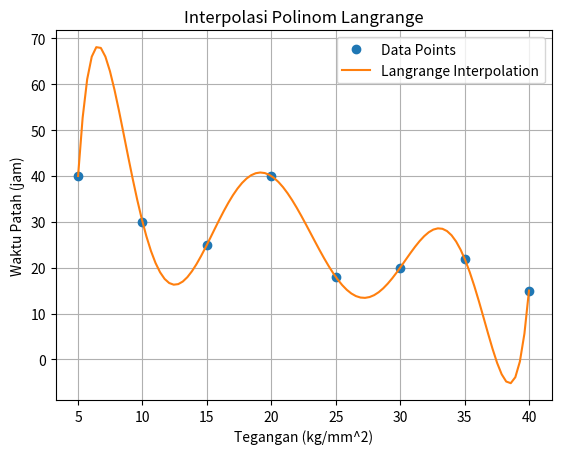

Generate this figure with matplotlib:
import numpy as np
import matplotlib.pyplot as plt

def langrange_interpolation(x_points, y_points, x):
    def langrange_basis(j):
        basis = [(x - x_points[m]) / (x_points[j] - x_points[m]) for m in range(len(x_points)) if m != j]
        return np.prod(basis, axis=0)
    
    return sum(y_points[j] * langrange_basis(j) for j in range(len(x_points)))

# Data points
x_points = np.array([5, 10, 15, 20, 25, 30, 35, 40])
y_points = np.array([40, 30, 25, 40, 18, 20, 22, 15])

# Generate interpolated values
x_values = np.linspace(5, 40, 100)
y_values_langrange = [langrange_interpolation(x_points, y_points, x) for x in x_values]

# Plotting
plt.plot(x_points, y_points, 'o', label='Data Points')
plt.plot(x_values, y_values_langrange, label='Langrange Interpolation')
plt.xlabel('Tegangan (kg/mm^2)')
plt.ylabel('Waktu Patah (jam)')
plt.title('Interpolasi Polinom Langrange')
plt.legend()
plt.grid(True)
plt.show()
